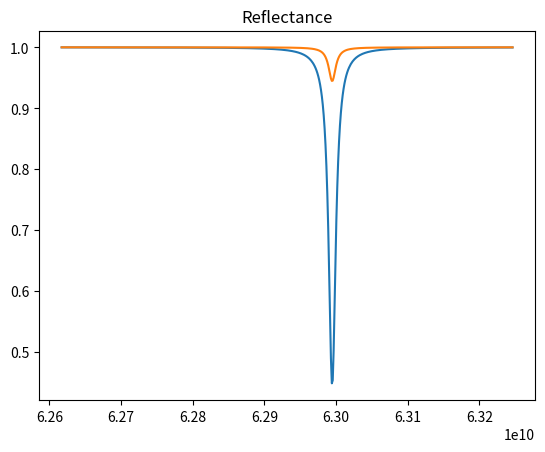
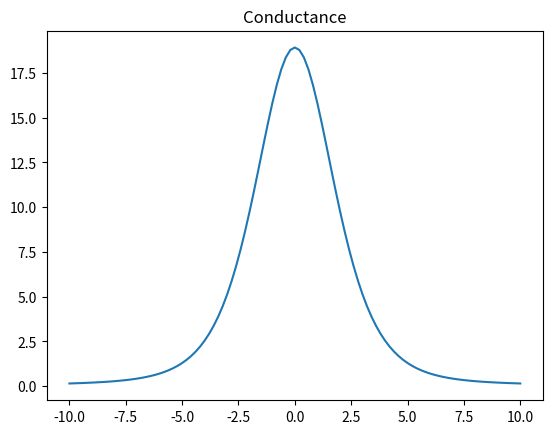
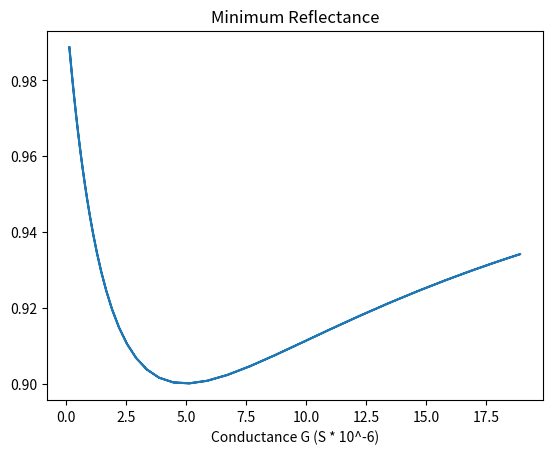

Source code (Python) for these figures, in order:
# -*- coding: utf-8 -*-
"""
Created on Wed Apr  5 12:00:58 2023

@author: [Your Name Here]
"""

import matplotlib.pyplot as plt
import numpy as np
import scipy.integrate as integrate

L = 500E-12  # H
C = 500E-15  # F
C_c = 5E-15  # F
G = 1E-6  # S
Z_0 = 50  # Ohm

omega_resonance = 1 / np.sqrt(L * (C + C_c))  # s^-1
kappa_c = (Z_0 * omega_resonance ** 2 * C_c ** 2) / C
kappa_QD = G / (C + C_c)
kappa_QD_CB = G / (C + C_c) * 0.1
delomega_QD = omega_resonance * 1E-3
R_i = 1 / G  # Ohm
kappa_i = 1 / R_i
kappa_tot = kappa_c + kappa_QD + kappa_i


def Reflectance(omega, k_QD):
    R = (1 - ((k_QD + kappa_i) * kappa_c) / ((kappa_tot / 2) ** 2 + (omega - omega_resonance - delomega_QD) ** 2))
    return R


x_omega = np.linspace(.995 * omega_resonance, 1.005 * omega_resonance, 500)

fig, ax = plt.subplots()
ax.plot(x_omega, Reflectance(x_omega, kappa_QD))
ax.plot(x_omega, Reflectance(x_omega, kappa_QD_CB))
ax.set_title('Reflectance')

e = 1.602E-19
h = 6.626E-34
hbar = h / (2 * np.pi)
k_B = 1.38E-23
T = 10E-3
kT = k_B * T / e
Gam_L = 0.25E-6  # eV
Gam_R = 0.5E-6  # eV
alpha = 0.03
V_G0 = 6
V_G = 6.01
epsilon = alpha * (V_G - V_G0) * 0
epsilon_array = np.linspace(-10, 10, 101)


def dFdE(E):
    return (1 / (1 + np.exp(E))) * (1 / (1 + np.exp(-1 * E)))


def TFunc(E):
    return ((Gam_L * Gam_R) / kT ** 2) / ((E - epsilon) ** 2 + ((Gam_L + Gam_R) ** 2 / (4 * kT ** 2)))


def integrand(E):
    return dFdE(E) * TFunc(E)


# def integrnd(E):
#    (np.exp(E/(k_B*T))/((k_B*T) * (1 + np.exp(E/(k_B*T)))**2))*((Gam_L*Gam_R)/(E - epsilon + 1j*(Gam_L+Gam_R)/2) * (1)/(E - epsilon - 1j*(Gam_L+Gam_R)/2))

G_omega = integrate.quad(integrand, -10, 10)
G_DC = []
for epsilon in epsilon_array:
    G_DC.append(integrate.quad(integrand, -10, 10)[0])

G_DC = np.array(G_DC)

fig = plt.figure()
plt.plot(epsilon_array, G_DC * 2 * e ** 2 / h * 1e6)
plt.title('Conductance')
plt.show()

# fig2 = plt.figure()
# E_array = np.linspace(-10, 10, 1000)
# epsilon = 0
# plt.plot(E_array, TFunc(E_array))
# plt.title('T(E)')
# plt.show()

# fig2, ax2 = plt.subplots()
# ax2.plot(E_array, TFunc(E_array))
#
# fig3, ax3 = plt.subplots()
# ax3.plot(E_array, dFdE(E_array))

# fig4, ax4 = plt.subplots()
# ax4.plot(E_array, integrand(E_array))
# ax4.set_title('Integrand(E)')

R_pk = np.empty(len(G_DC))
for i in range(len(G_DC)):
    kappa_QD = G_DC[i] * 2 * e ** 2 / h / C
    R_i = 1 / G_DC[i] * 2 * e ** 2 / h  # Ohm
    kappa_i = 1 / R_i
    kappa_tot = kappa_c + kappa_QD + kappa_i

    R_temp = np.empty(len(x_omega))
    for k in range(len(x_omega)):
        R_temp[k] = Reflectance(x_omega[k], kappa_QD * 0.1)
    R_pk[i] = min(R_temp)

fig5, ax5 = plt.subplots()
ax5.plot(G_DC * 2 * e ** 2 / h * 1e6, R_pk)
ax5.set_title('Minimum Reflectance')
ax5.set_xlabel('Conductance G (S * 10^-6)')
